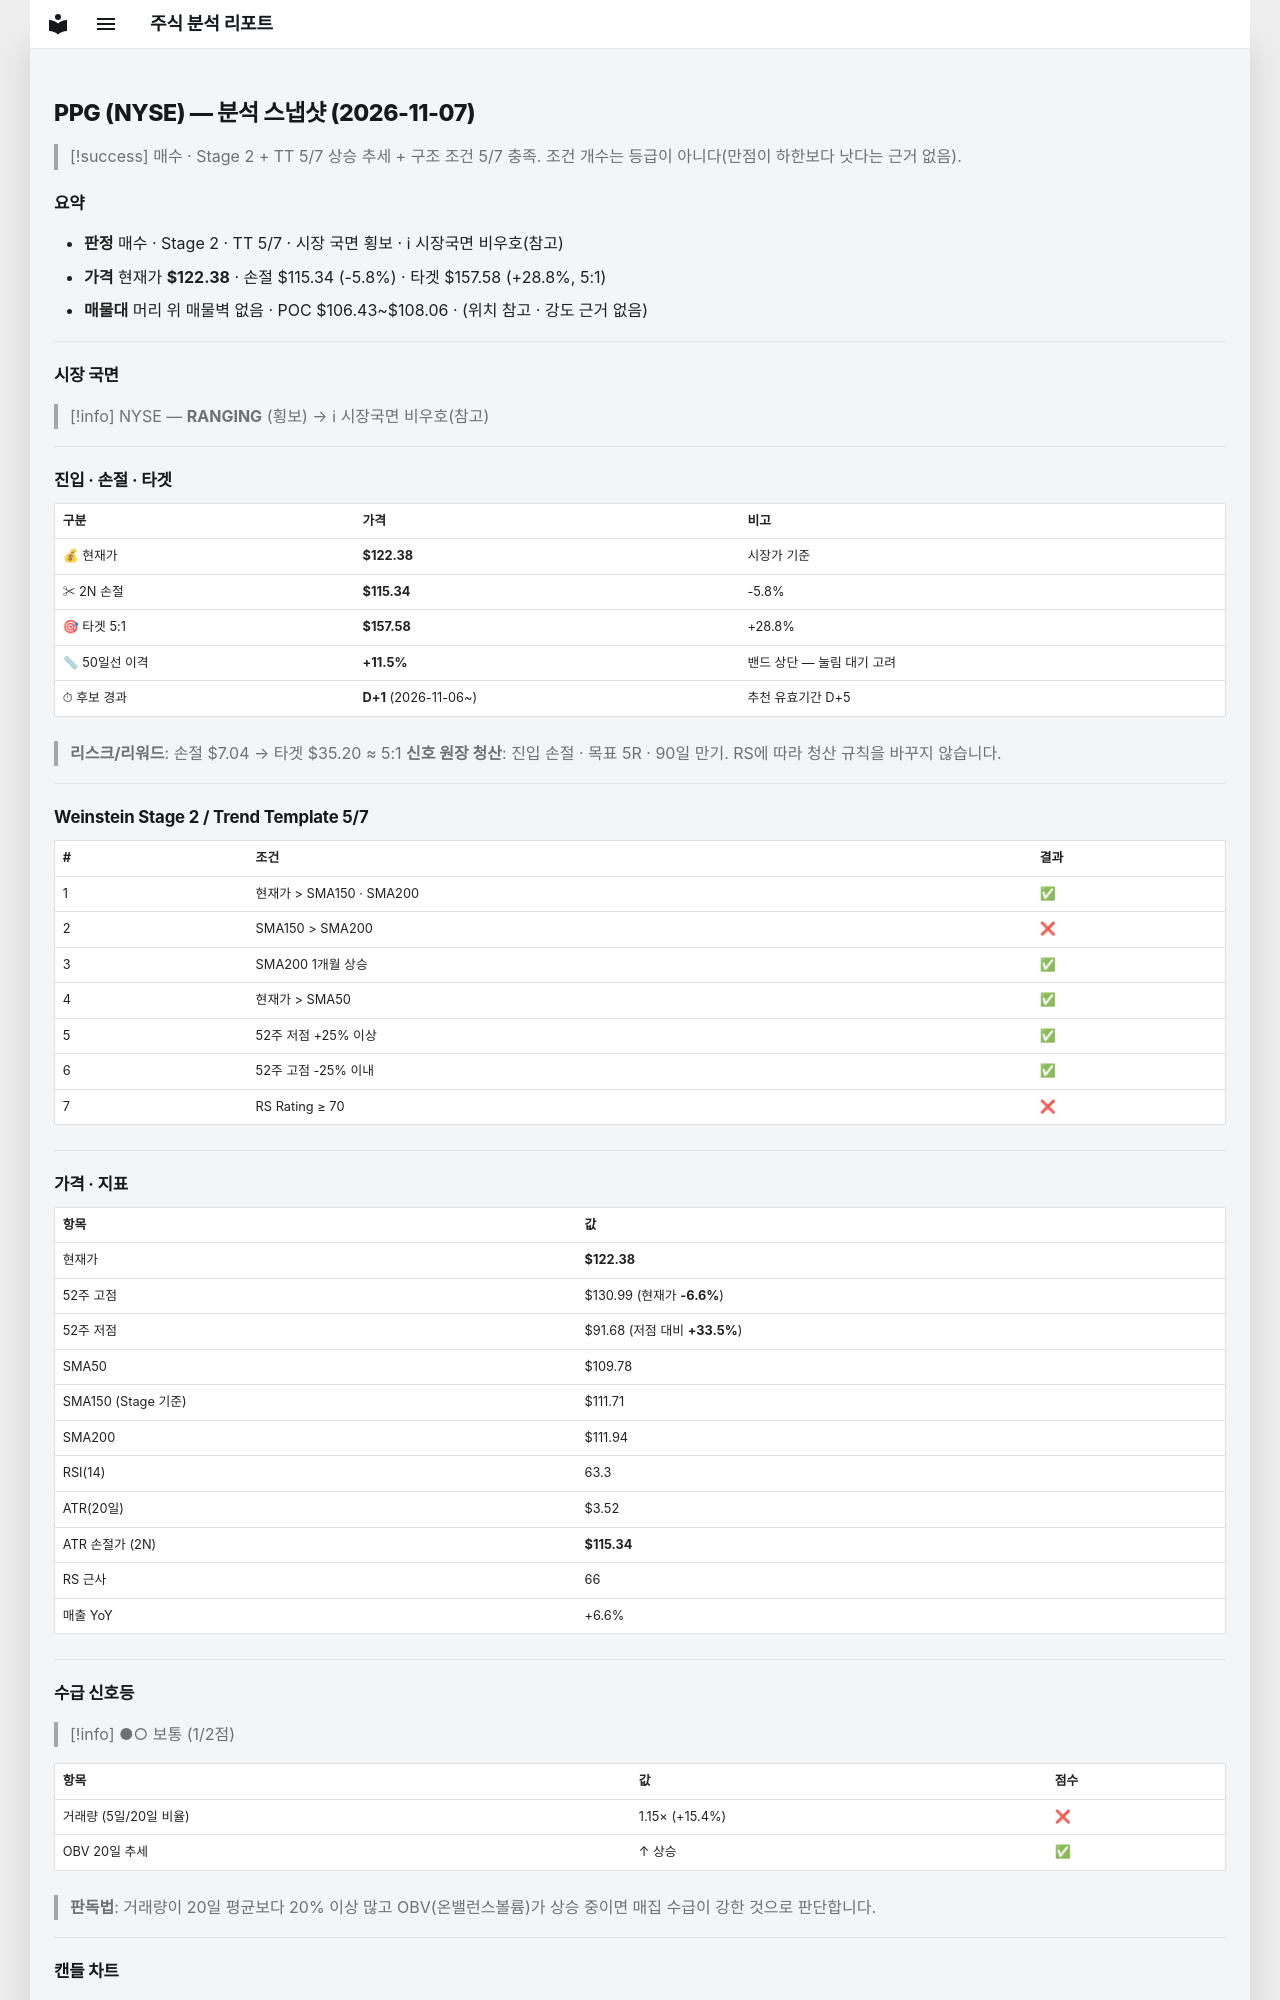

repository: soloandco/stock-reports · page: snapshots/PPG-2026-11-07/index.html · generator: mkdocs

---
type: analysis-snapshot
title: PPG 분석 스냅샷
ticker: PPG
market: NYSE
created: 2026-11-07
updated: 2026-11-07
bar-date: 2026-11-06
verdict: 매수관찰
real-rr: 0.36
sma50-gap-pct: 11.5
candidate-days: 1
candidate-since: 2026-11-06
weekly-position: 저항대아래
weekly-overhead-price: 124.92
weekly-overhead-pct: 2.1
stage: 2
trend-template-score: 5
tt-max: 7
ma-set: sma-50-150-200
price: 122.37999725341797
stop-price: 115.33973154097218
market-regime: RANGING
supply-demand-score: 1/2
supply-demand-label: 보통
status: tracking
tags:
  - stock-agent
  - watchlist
  - PPG
  - analysis
related:
  - "[[analysis-template]]"
---

# PPG (NYSE) — 분석 스냅샷 (2026-11-07)

> [!success] 매수 · Stage 2 + TT 5/7
> 상승 추세 + 구조 조건 5/7 충족. 조건 개수는 등급이 아니다(만점이 하한보다 낫다는 근거 없음).

## 요약

- **판정** 매수 · Stage 2 · TT 5/7 · 시장 국면 횡보 · ℹ 시장국면 비우호(참고)
- **가격** 현재가 **$122.38** · 손절 $115.34 (-5.8%) · 타겟 $157.58 (+28.8%, 5:1)
- **매물대** 머리 위 매물벽 없음 · POC $106.43~$108.06 · (위치 참고 · 강도 근거 없음)

---

## 시장 국면

> [!info] NYSE — **RANGING** (횡보) → ℹ 시장국면 비우호(참고)

---

## 진입 · 손절 · 타겟

| 구분 | 가격 | 비고 |
|------|------|------|
| 💰 현재가 | **$122.38** | 시장가 기준 |
| ✂ 2N 손절 | **$115.34** | -5.8% |
| 🎯 타겟 5:1 | **$157.58** | +28.8% |
| 📏 50일선 이격 | **+11.5%** | 밴드 상단 — 눌림 대기 고려 |
| ⏱ 후보 경과 | **D+1** (2026-11-06~) | 추천 유효기간 D+5 |

> **리스크/리워드**: 손절 $7.04 → 타겟 $35.20 ≈ 5:1
> **신호 원장 청산**: 진입 손절 · 목표 5R · 90일 만기. RS에 따라 청산 규칙을 바꾸지 않습니다.

---

## Weinstein Stage 2 / Trend Template 5/7

| # | 조건 | 결과 |
|---|------|------|
| 1 | 현재가 > SMA150 · SMA200 | ✅ |
| 2 | SMA150 > SMA200 | ❌ |
| 3 | SMA200 1개월 상승 | ✅ |
| 4 | 현재가 > SMA50 | ✅ |
| 5 | 52주 저점 +25% 이상 | ✅ |
| 6 | 52주 고점 -25% 이내 | ✅ |
| 7 | RS Rating ≥ 70 | ❌ |

---

## 가격 · 지표

| 항목 | 값 |
|------|---|
| 현재가 | **$122.38** |
| 52주 고점 | $130.99 (현재가 **-6.6%**) |
| 52주 저점 | $91.68 (저점 대비 **+33.5%**) |
| SMA50 | $109.78 |
| SMA150 (Stage 기준) | $111.71 |
| SMA200 | $111.94 |
| RSI(14) | 63.3 |
| ATR(20일) | $3.52 |
| ATR 손절가 (2N) | **$115.34** |
| RS 근사 | 66 |
| 매출 YoY | +6.6% |

---
## 수급 신호등

> [!info] ●○ 보통 (1/2점)

| 항목 | 값 | 점수 |
|------|------|------|
| 거래량 (5일/20일 비율) | 1.15× (+15.4%) | ❌ |
| OBV 20일 추세 | ↑ 상승 | ✅ |

> **판독법**: 거래량이 20일 평균보다 20% 이상 많고 OBV(온밸런스볼륨)가 상승 중이면 매집 수급이 강한 것으로 판단합니다.

---
